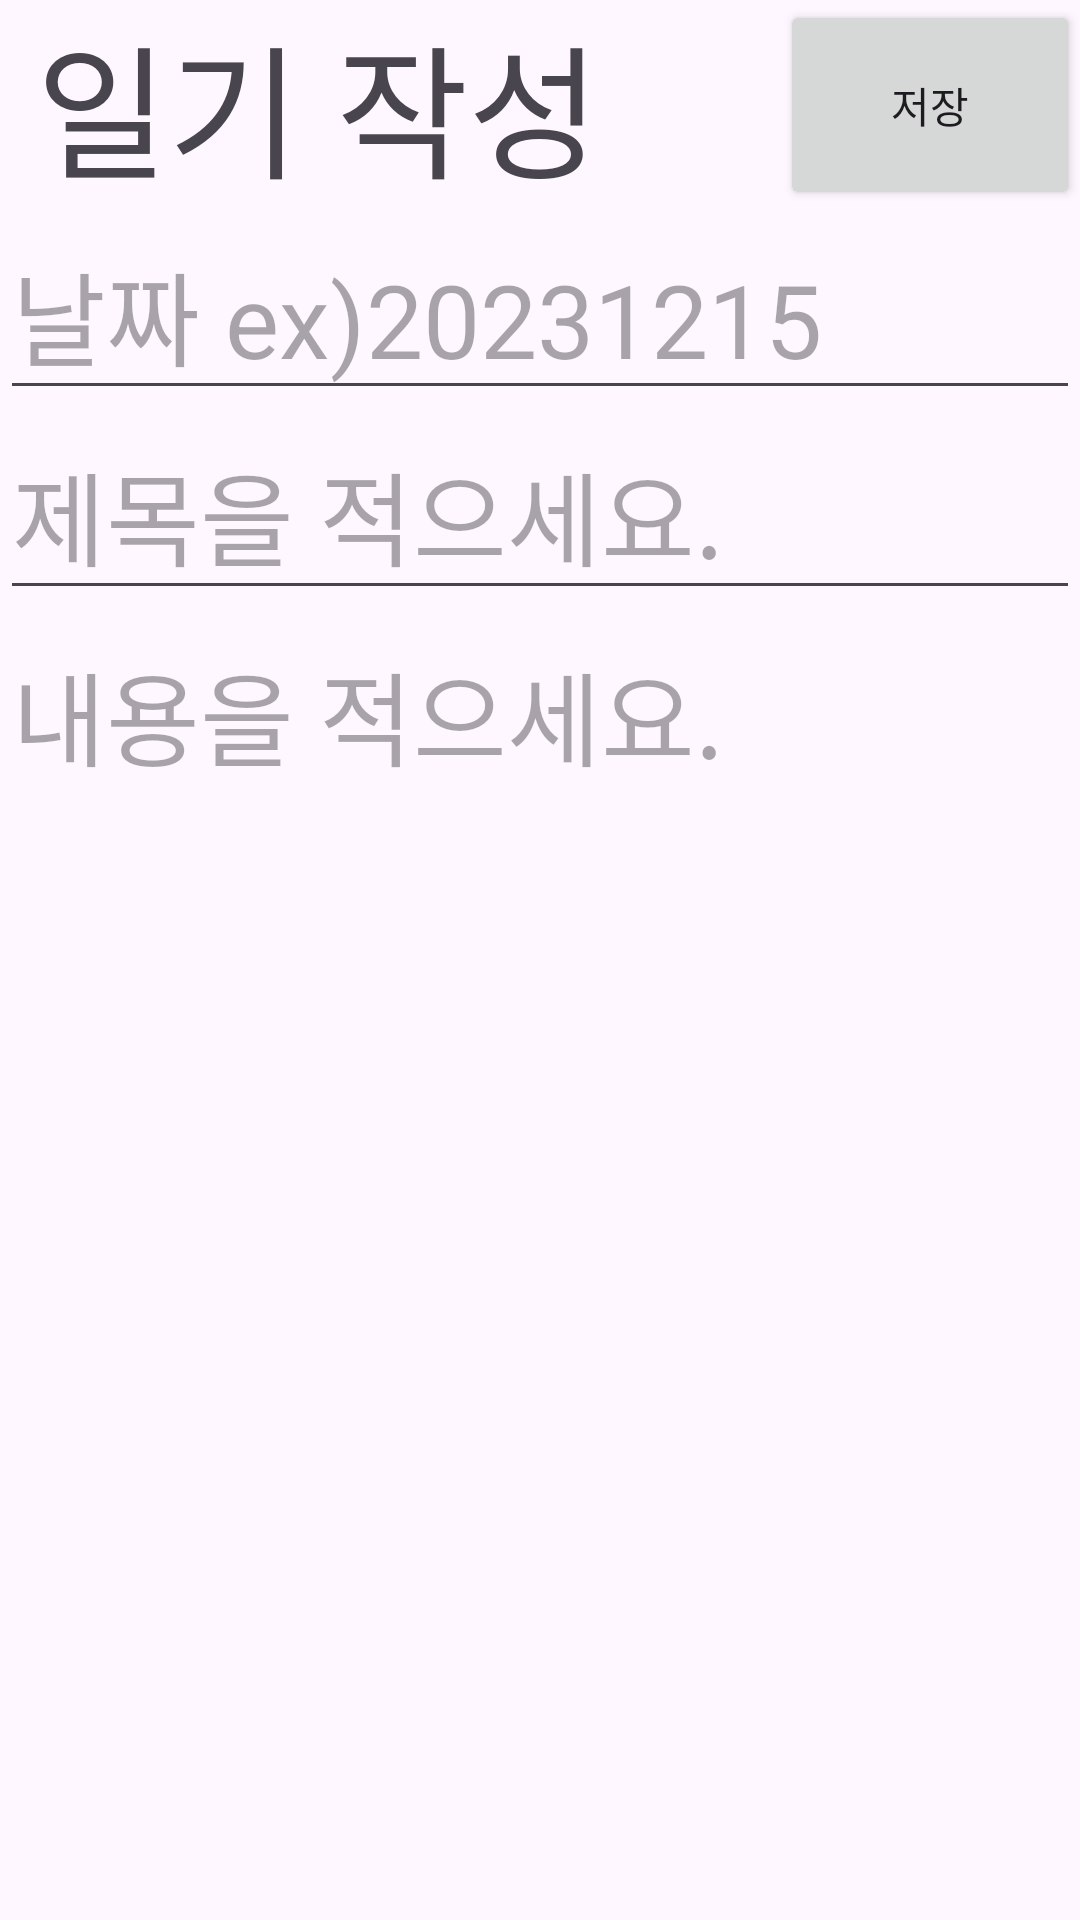

Write the Android layout XML for this screen, with the resource values it uses.
<!-- AndroidManifest.xml: application theme Theme.SilverTown -->
<!-- res/layout/diary_add.xml -->
<?xml version="1.0" encoding="utf-8"?>
<androidx.constraintlayout.widget.ConstraintLayout xmlns:android="http://schemas.android.com/apk/res/android"
    xmlns:app="http://schemas.android.com/apk/res-auto"
    xmlns:tools="http://schemas.android.com/tools"
    android:layout_width="match_parent"
    android:layout_height="match_parent">

    <LinearLayout
        android:layout_width="match_parent"
        android:layout_height="wrap_content"
        android:orientation="vertical">

        <LinearLayout
            android:layout_width="match_parent"
            android:layout_height="match_parent"
            android:orientation="horizontal">

            <TextView
                android:id="@+id/textView6"
                android:layout_width="wrap_content"
                android:layout_height="wrap_content"
                android:layout_gravity="left"
                android:text=" 일기 작성"
                android:textAlignment="center"
                android:textSize="48sp" />

            <View
                android:layout_width="0dp"
                android:layout_height="0dp"
                android:layout_weight="1"/>

            <Button
                android:id="@+id/btn_diarylist"
                android:layout_width="100dp"
                android:layout_height="match_parent"
                android:layout_gravity="right"
                android:text="저장" />

        </LinearLayout>

        <EditText
            android:id="@+id/sd_date"
            android:layout_width="match_parent"
            android:layout_height="wrap_content"
            android:ems="10"
            android:hint="날짜 ex)20231215"
            android:privateImeOptions="kore"
            android:inputType="date"
            android:textSize="34sp" />

        <EditText
            android:id="@+id/sd_title"
            android:layout_width="match_parent"
            android:layout_height="wrap_content"
            android:hint="제목을 적으세요."
            android:privateImeOptions="defaultInputmode=korean"
            android:inputType="text"
            android:textSize="34sp" />

        <EditText
            android:id="@+id/sd_text"
            android:layout_width="match_parent"
            android:layout_height="698dp"
            android:gravity="top"
            android:hint="내용을 적으세요."
            android:inputType="textMultiLine"
            android:privateImeOptions="defaultInputmode=korean"
            android:textSize="34sp" />
    </LinearLayout>

</androidx.constraintlayout.widget.ConstraintLayout>
<!-- resources referenced by this layout -->
<resources>
  <style name="Theme.SilverTown" parent="Base.Theme.SilverTown" />
  <style name="Base.Theme.SilverTown" parent="Theme.Material3.DayNight.NoActionBar">
          
          
      </style>
</resources>
